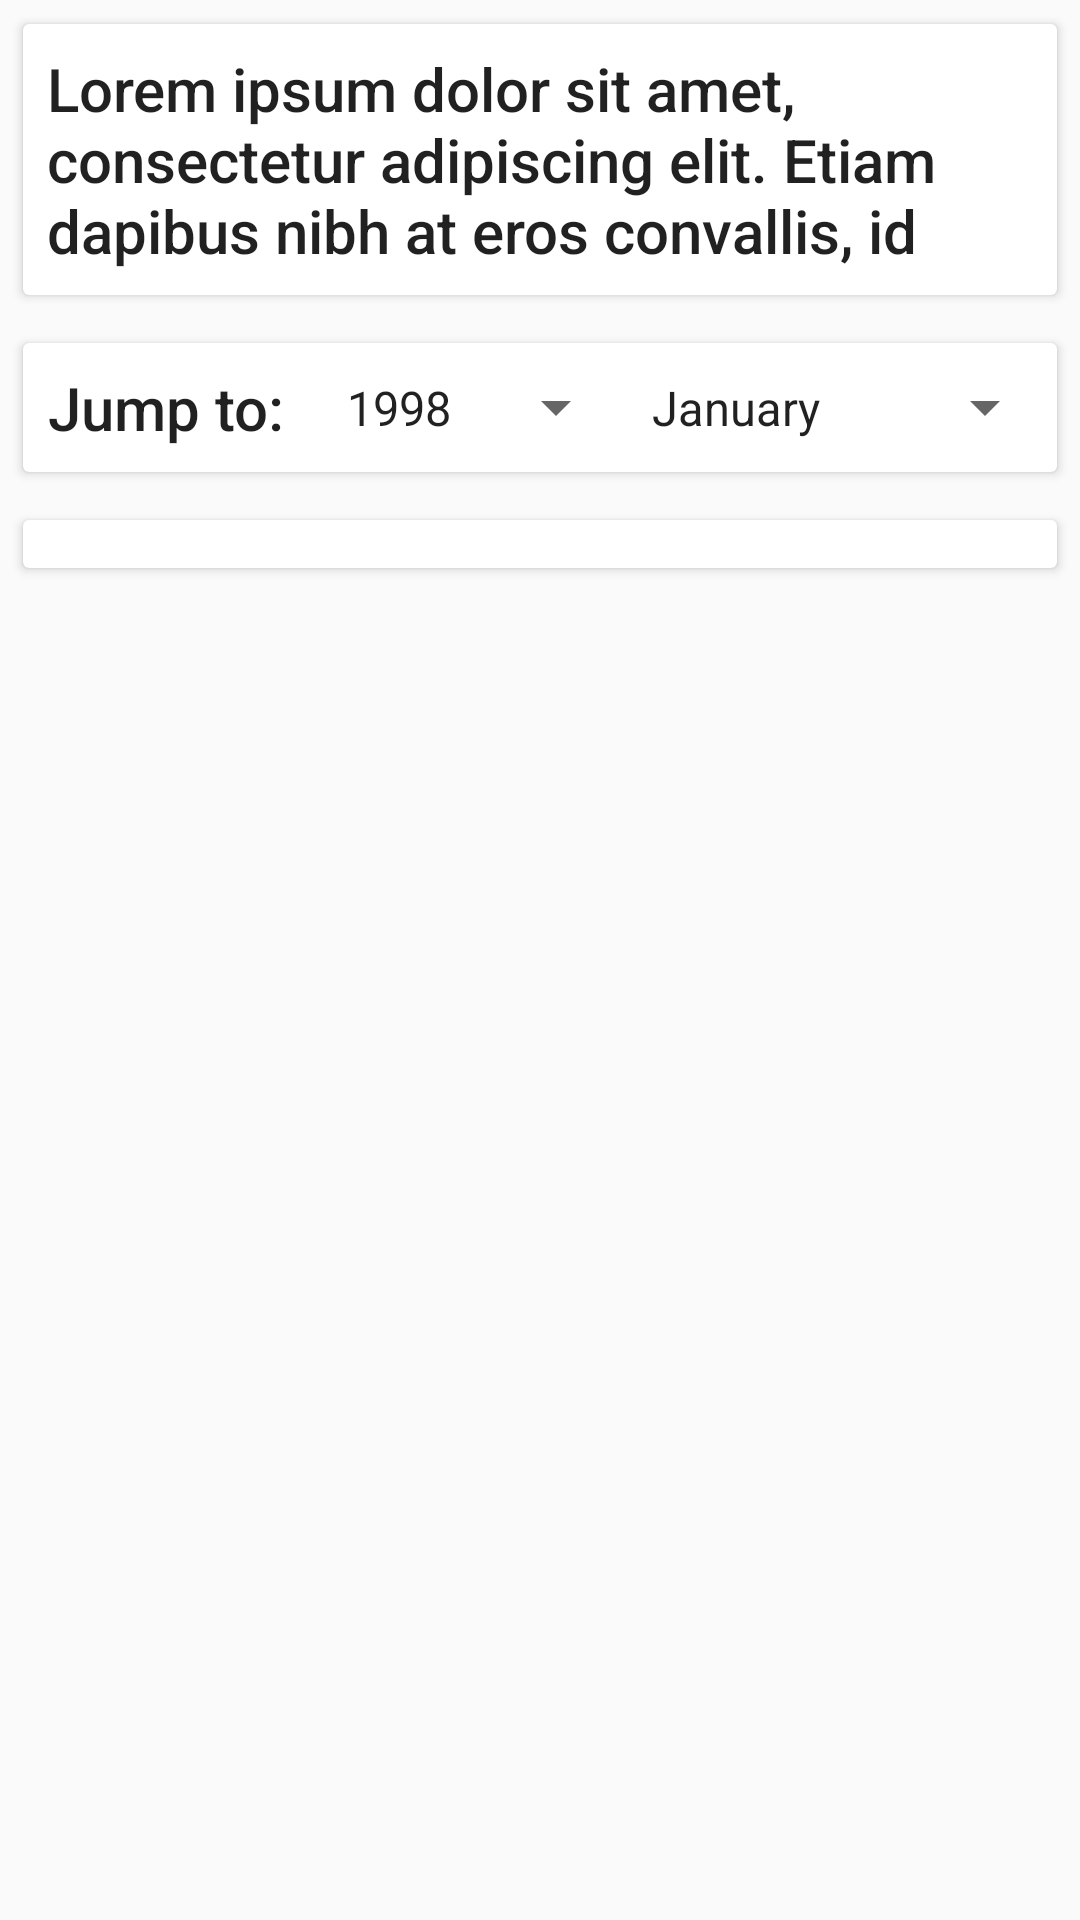

Write the Android layout XML for this screen, with the resource values it uses.
<!-- AndroidManifest.xml: application theme AppTheme -->
<!-- res/layout/activity_view_archive.xml -->
<LinearLayout xmlns:android="http://schemas.android.com/apk/res/android"
    xmlns:tools="http://schemas.android.com/tools"
    xmlns:card_view="http://schemas.android.com/apk/res-auto"
    android:layout_width="match_parent"
    android:layout_height="match_parent"
    android:paddingLeft="@dimen/activity_horizontal_margin"
    android:paddingRight="@dimen/activity_horizontal_margin"
    android:paddingTop="@dimen/activity_vertical_margin"
    android:paddingBottom="@dimen/activity_vertical_margin"
    android:orientation="vertical"
    tools:context=".ViewArchiveActivity">

    <android.support.v7.widget.CardView
        android:layout_width="fill_parent"
        android:layout_height="wrap_content"
        card_view:cardElevation="2dp"
        card_view:cardCornerRadius="2dp"
        android:layout_margin="8dp">

        <TextView
            android:layout_width="wrap_content"
            android:layout_height="wrap_content"
            android:textAppearance="@android:style/TextAppearance.DeviceDefault.Widget.ActionBar.Title"
            android:text="@string/lorem_ipsum"
            android:maxLines="3"
            android:padding="8dp"
            android:id="@+id/labelTitle" />

    </android.support.v7.widget.CardView>

    <android.support.v7.widget.CardView
        android:layout_width="fill_parent"
        android:layout_height="wrap_content"
        card_view:cardElevation="2dp"
        card_view:cardCornerRadius="2dp"
        android:layout_margin="8dp"
        android:layout_weight="0">

        <LinearLayout
            android:layout_width="match_parent"
            android:layout_height="match_parent"
            android:orientation="horizontal">

            <TextView
                android:layout_width="wrap_content"
                android:layout_height="match_parent"
                android:textAppearance="@android:style/TextAppearance.DeviceDefault.Widget.ActionBar.Title"
                android:text="Jump to: "
                android:maxLines="3"
                android:padding="8dp"
                android:gravity="center" />

            <Spinner
                android:layout_width="wrap_content"
                android:layout_height="match_parent"
                android:id="@+id/yearJumpSpinner"
                android:entries="@array/years"
                android:layout_weight="1"
                android:gravity="center" />

            <Spinner
                android:layout_width="wrap_content"
                android:layout_height="match_parent"
                android:id="@+id/monthJumpSpinner"
                android:entries="@array/months"
                android:layout_weight="1"
                android:gravity="center" />

        </LinearLayout>

    </android.support.v7.widget.CardView>

    <android.support.v7.widget.CardView
        android:layout_width="fill_parent"
        android:layout_height="wrap_content"
        card_view:cardElevation="2dp"
        card_view:cardCornerRadius="2dp"
        android:layout_margin="8dp">

        <ListView
            android:layout_width="match_parent"
            android:layout_height="match_parent"
            android:id="@+id/archiveList"
            android:layout_margin="8dp"/>

     </android.support.v7.widget.CardView>

</LinearLayout>
<!-- resources referenced by this layout -->
<resources>
  <string-array name="months">
          <item>January</item>
          <item>February</item>
          <item>March</item>
          <item>April</item>
          <item>May</item>
          <item>June</item>
          <item>July</item>
          <item>August</item>
          <item>September</item>
          <item>October</item>
          <item>November</item>
          <item>December</item>
      </string-array>
  <string-array name="years">
          <item>1998</item>
          <item>1999</item>
          <item>2000</item>
          <item>2001</item>
          <item>2002</item>
          <item>2003</item>
          <item>2004</item>
          <item>2005</item>
          <item>2006</item>
          <item>2007</item>
          <item>2008</item>
          <item>2009</item>
          <item>2010</item>
          <item>2011</item>
          <item>2012</item>
          <item>2013</item>
          <item>2014</item>
      </string-array>
  <string name="lorem_ipsum">        Lorem ipsum dolor sit amet, consectetur adipiscing elit. Etiam dapibus nibh at eros convallis, id imperdiet arcu tincidunt. Fusce condimentum accumsan mi, sed semper nulla rhoncus non. Sed in rutrum tortor. Praesent hendrerit porttitor libero, suscipit convallis justo volutpat sed. Proin pulvinar neque id accumsan lobortis. Donec non porta nulla, non pharetra felis. Duis auctor consectetur hendrerit.</string>
  <style name="AppTheme" parent="Theme.AppCompat.Light.DarkActionBar">
          <item name="colorPrimary">@color/appPrimary</item>
          <item name="colorPrimaryDark">@color/appPrimaryDark</item>
          <item name="colorAccent">@color/appAccent</item>
          <item name="colorControlActivated">@color/appAccent</item>
      </style>
  <color name="appPrimary">#FF3f51b5</color>
  <color name="appPrimaryDark">#FF283593</color>
  <color name="appAccent">#FFffc400</color>
</resources>
